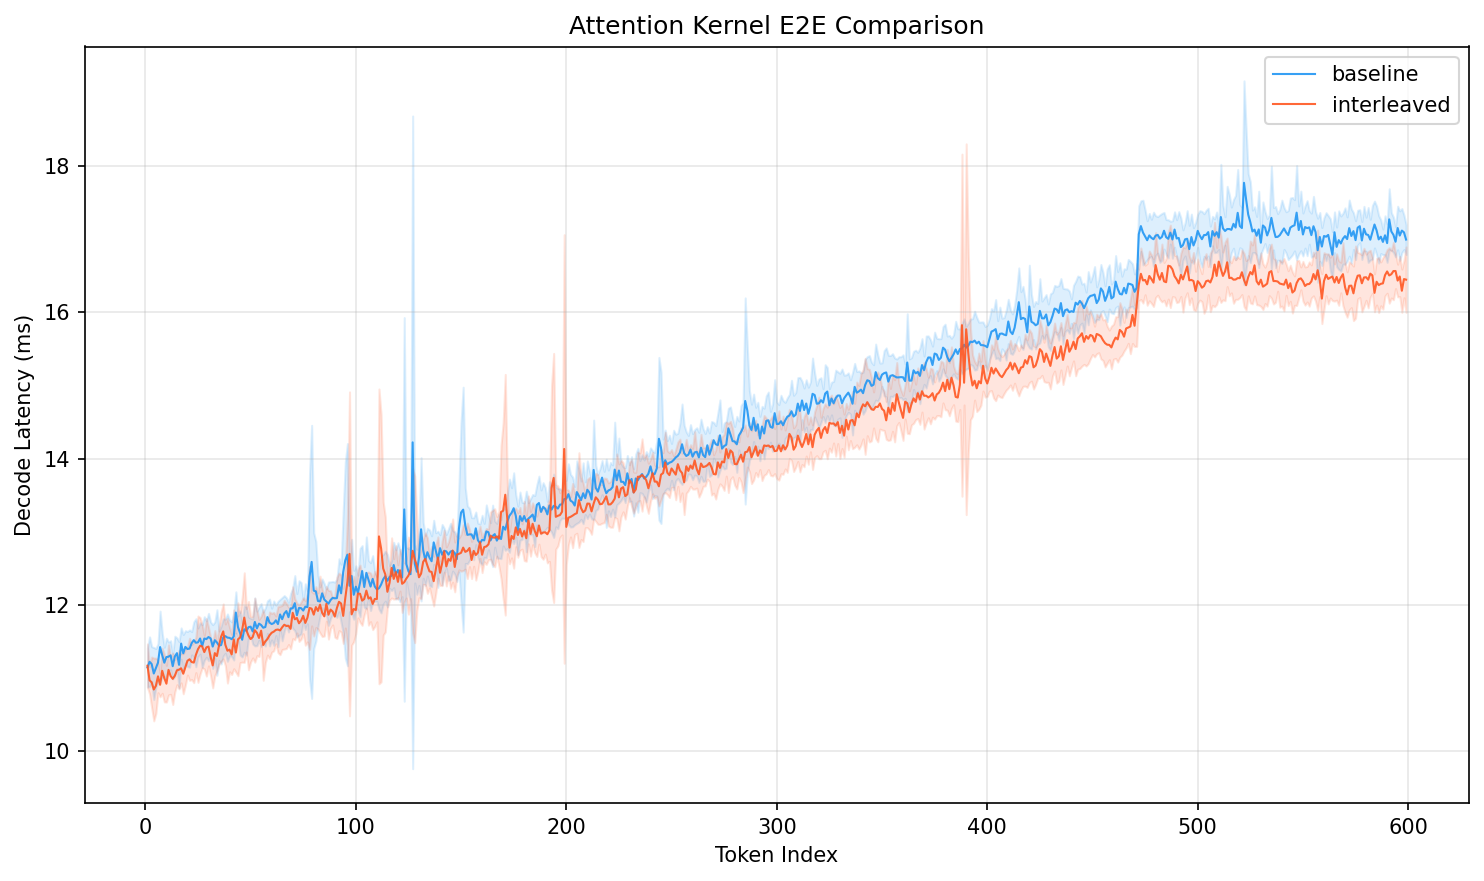

Values plotted in this chart, from the file beside it:
variant, rep, token_index, time_ms
baseline, 0, 0, 55.8
baseline, 0, 1, 11.16
baseline, 0, 2, 11.41
baseline, 0, 3, 11.07
baseline, 0, 4, 11
baseline, 0, 5, 11.02
baseline, 0, 6, 10.9
baseline, 0, 7, 11.21
baseline, 0, 8, 11.35
baseline, 0, 9, 11.17
baseline, 0, 10, 11.04
baseline, 0, 11, 11.12
baseline, 0, 12, 11.46
baseline, 0, 13, 11.36
baseline, 0, 14, 11.46
baseline, 0, 15, 11.18
baseline, 0, 16, 11.08
baseline, 0, 17, 11.35
baseline, 0, 18, 11.5
baseline, 0, 19, 11.56
baseline, 0, 20, 11.46
baseline, 0, 21, 11.56
baseline, 0, 22, 11.36
baseline, 0, 23, 11.72
baseline, 0, 24, 11.29
baseline, 0, 25, 11.25
baseline, 0, 26, 11.42
baseline, 0, 27, 11.37
baseline, 0, 28, 11.45
baseline, 0, 29, 11.47
baseline, 0, 30, 11.59
baseline, 0, 31, 11.44
baseline, 0, 32, 11.61
baseline, 0, 33, 11.18
baseline, 0, 34, 10.74
baseline, 0, 35, 11.06
baseline, 0, 36, 11.19
baseline, 0, 37, 11.73
baseline, 0, 38, 11.68
baseline, 0, 39, 11.69
baseline, 0, 40, 11.38
baseline, 0, 41, 11.66
baseline, 0, 42, 11.92
baseline, 0, 43, 12.1
baseline, 0, 44, 11.78
baseline, 0, 45, 11.61
baseline, 0, 46, 11.13
baseline, 0, 47, 11.84
baseline, 0, 48, 11.87
baseline, 0, 49, 11.72
baseline, 0, 50, 11.74
baseline, 0, 51, 11.54
baseline, 0, 52, 11.68
baseline, 0, 53, 11.68
baseline, 0, 54, 11.77
baseline, 0, 55, 11.65
baseline, 0, 56, 11.51
baseline, 0, 57, 11.86
baseline, 0, 58, 11.97
baseline, 0, 59, 12.21
... 11,937 more rows
